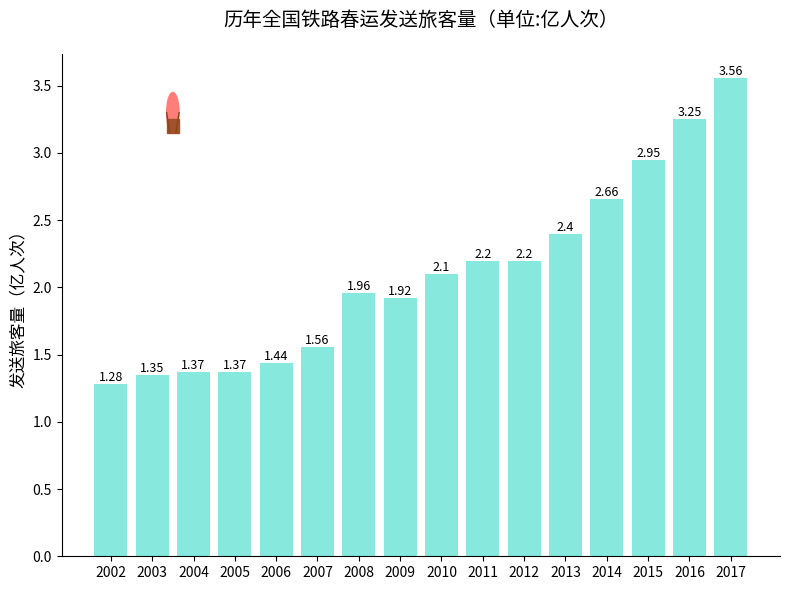

The script that saved this image:
import matplotlib.pyplot as plt
import numpy as np
import matplotlib.patches as patches

# 年份数据
years = np.arange(2002, 2018)
# 对应年份的客运量数据（大体接近原数据）
passenger_volumes = [1.28, 1.35, 1.37, 1.37, 1.44, 1.56, 
                     1.96, 1.92, 2.1, 2.2, 2.2, 2.4, 
                     2.66, 2.95, 3.25, 3.56]

# 创建图形
fig, ax = plt.subplots(figsize=(8, 6))

# 绘制柱状图，设置颜色接近原图表的浅绿色系
bar_rects = ax.bar(years, passenger_volumes, color='#87E8DE')

# 设置 x 轴刻度
ax.set_xticks(years)
ax.set_xticklabels(years, fontsize=10)

# 设置 y 轴标签
ax.set_ylabel('发送旅客量（亿人次）', fontsize=12)
# 设置标题
ax.set_title('历年全国铁路春运发送旅客量（单位:亿人次）', fontsize=14, pad=20)

# 隐藏顶部和右侧边框
ax.spines['top'].set_visible(False)
ax.spines['right'].set_visible(False)

# 在柱子上标注数值
for rect in bar_rects:
    height = rect.get_height()
    ax.text(rect.get_x() + rect.get_width() / 2, height, f'{height}',
            ha='center', va='bottom', fontsize=9)

# 增加一些装饰元素，使用纯图形替代图片
hot_air_balloon = patches.Circle((2003.5, 3.3), 0.15, color='#FF7E79')
ax.add_patch(hot_air_balloon)

# 绘制热气球的篮子和绳子
basket = patches.Rectangle((2003.35, 3.15), 0.3, 0.1, color='#A0522D')
ax.add_patch(basket)

# 绘制绳子
ax.plot([2003.35, 2003.425], [3.3, 3.15], color='#8B4513', linewidth=1)
ax.plot([2003.65, 2003.575], [3.3, 3.15], color='#8B4513', linewidth=1)

plt.tight_layout()
plt.show()
